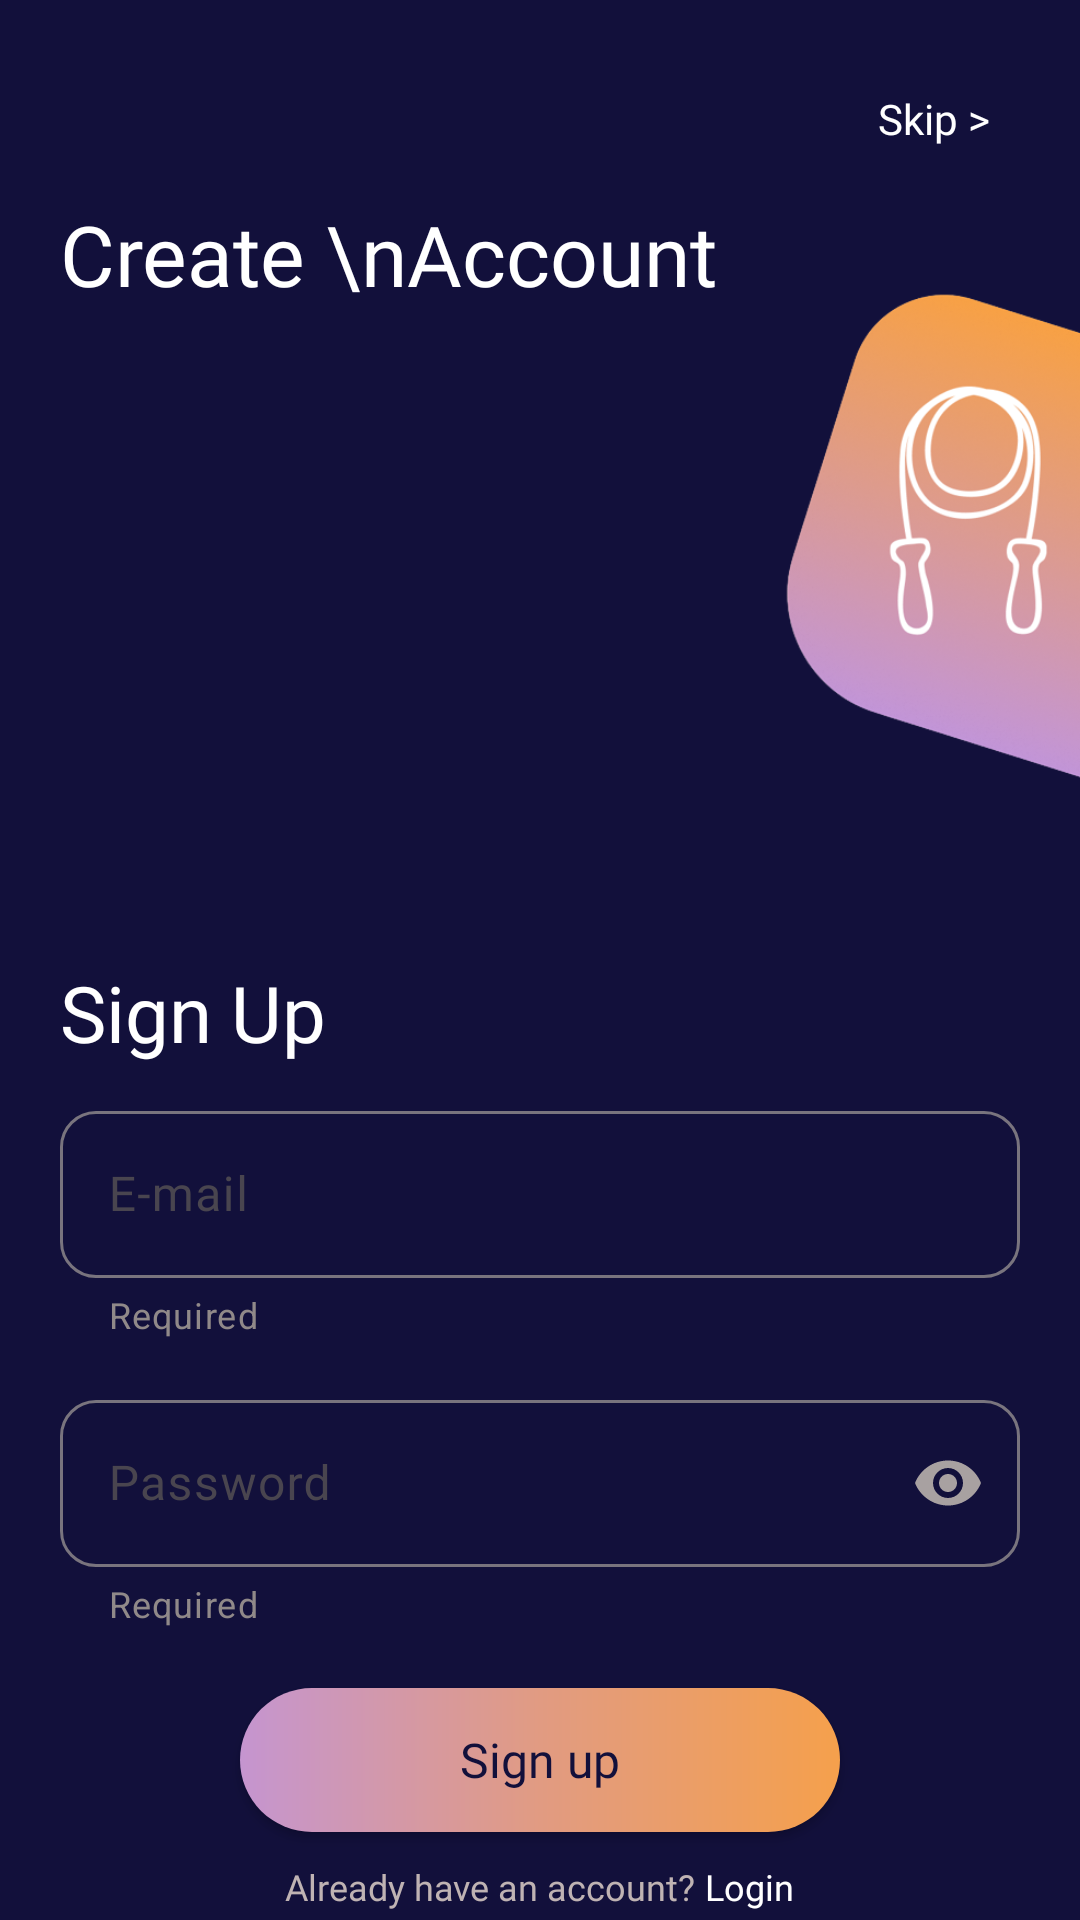

Layout XML and referenced resources for this Android screen:
<!-- AndroidManifest.xml: application theme Theme.Task1Appsuccessor -->
<!-- res/layout/activity_sign_up.xml -->
<?xml version="1.0" encoding="utf-8"?>
<LinearLayout
    xmlns:android="http://schemas.android.com/apk/res/android"
    xmlns:app="http://schemas.android.com/apk/res-auto"
    xmlns:tools="http://schemas.android.com/tools"
    android:layout_width="match_parent"
    android:layout_height="match_parent"
    android:background = "@color/blue"
    android:orientation="vertical"
    tools:context=".SignUp">

    <RelativeLayout
        android:layout_width="match_parent"
        android:layout_height="match_parent"
        android:layout_weight="1"
        app:layout_constraintStart_toStartOf="parent"
        app:layout_constraintTop_toTopOf="parent"
        app:layout_constraintEnd_toEndOf="parent">

        <TextView
            android:id="@+id/skip"
            android:layout_width="wrap_content"
            android:layout_height="wrap_content"
            android:layout_marginStart="30dp"
            android:layout_marginTop="30dp"
            android:layout_marginEnd="30dp"
            android:fontFamily="@font/montserrat_medium"
            android:text="Skip >"
            android:layout_alignParentEnd="true"
            android:textColor="@color/white"
            android:textSize="14sp" />

        <TextView
            android:id="@+id/textView"
            android:layout_width="wrap_content"
            android:layout_height="wrap_content"
            android:text="Create \nAccount"
            android:fontFamily="@font/montserrat_semibold"
            android:layout_marginTop="66dp"
            android:layout_marginStart="20dp"
            android:textColor="@color/white"
            android:textSize="28sp"/>

        <ImageView
            android:layout_width="wrap_content"
            android:layout_height="match_parent"
            android:layout_below="@+id/skip"
            android:layout_alignParentEnd="true"
            android:layout_marginStart="20dp"
            android:layout_marginEnd="-85dp"
            android:layout_toEndOf="@id/textView"
            android:src="@drawable/img_1" />


    </RelativeLayout>

    <RelativeLayout
        android:layout_width="match_parent"
        android:layout_height="match_parent"
        android:layout_weight="1"
        android:layout_marginHorizontal="20dp"
        app:layout_constraintStart_toStartOf="parent"
        app:layout_constraintTop_toTopOf="parent"
        app:layout_constraintEnd_toEndOf="parent">

        <TextView
            android:id="@+id/text"
            android:layout_width="match_parent"
            android:layout_height="wrap_content"
            android:text="Sign Up"
            android:fontFamily="@font/montserrat_medium"
            android:textColor="@color/white"
            android:textSize="26sp"
            />

        <com.google.android.material.textfield.TextInputLayout
            android:id="@+id/emailContainer"
            android:layout_width="match_parent"
            android:layout_height="wrap_content"
            android:layout_marginTop="10dp"
            app:boxCornerRadiusBottomEnd="12dp"
            app:boxCornerRadiusBottomStart="12dp"
            app:boxCornerRadiusTopEnd="12dp"
            app:helperText="Required"
            app:helperTextTextColor="#908989"
            app:boxCornerRadiusTopStart="12dp"
            android:background="@color/blue"
            android:layout_below="@+id/text"
            style="@style/ThemeOverlay.Material3.TextInputEditText.OutlinedBox.Dense">

            <com.google.android.material.textfield.TextInputEditText
                android:id="@+id/emailEditText"
                android:layout_width="match_parent"
                android:layout_height="match_parent"
                android:hint="E-mail"
                android:fontFamily="@font/montserrat_light"
                android:textColor="@color/white"
                android:inputType="textEmailAddress"
                android:lines="1" />
        </com.google.android.material.textfield.TextInputLayout>

        <com.google.android.material.textfield.TextInputLayout
            android:id="@+id/passwordContainer"
            android:layout_width="match_parent"
            android:layout_height="wrap_content"
            android:layout_marginTop="15dp"
            app:boxCornerRadiusBottomEnd="12dp"
            app:boxCornerRadiusBottomStart="12dp"
            app:boxCornerRadiusTopEnd="12dp"
            app:boxCornerRadiusTopStart="12dp"
            app:helperText="Required"
            app:helperTextTextColor="#908989"
            android:background="@color/blue"
            style="@style/ThemeOverlay.Material3.TextInputEditText.OutlinedBox"
            app:passwordToggleEnabled="true"
            app:passwordToggleTint="#A8A1A1"
            android:layout_below="@id/emailContainer">

            <com.google.android.material.textfield.TextInputEditText
                android:id="@+id/passwordEditText"
                android:layout_width="match_parent"
                android:layout_height="match_parent"
                android:inputType="textPassword"
                android:fontFamily="@font/montserrat_light"
                android:textColor="@color/white"
                android:lines="1"
                android:hint="Password"/>

        </com.google.android.material.textfield.TextInputLayout>

        <androidx.appcompat.widget.AppCompatButton
            android:id="@+id/btnSignUp"
            android:layout_width="200dp"
            android:layout_height="wrap_content"
            android:layout_below="@+id/passwordContainer"
            android:layout_centerInParent="true"
            android:layout_marginTop="20dp"
            android:background="@drawable/gradient_color"
            android:fontFamily="@font/montserrat_medium"
            android:text="Sign up"
            android:textAllCaps="false"
            android:textColor="@color/blue"
            android:textSize="16sp" />

        <LinearLayout
            android:id="@+id/goLogIn"
            android:layout_width="match_parent"
            android:layout_height="wrap_content"
            android:layout_below="@id/btnSignUp"
            android:gravity="center"
            android:orientation="horizontal"
            android:layout_marginTop="10dp">

            <TextView
                android:layout_width="wrap_content"
                android:layout_height="wrap_content"
                android:fontFamily="@font/montserrat_medium"
                android:text="@string/already_have_an_account"
                android:textSize="12sp"
                android:textColor="#BFB3B3"/>

            <TextView
                android:layout_width="wrap_content"
                android:layout_height="wrap_content"
                android:text=" Login"
                android:textSize="12sp"
                android:fontFamily="@font/montserrat_medium"
                android:textColor="@color/white"/>

        </LinearLayout>




    </RelativeLayout>


</LinearLayout>
<!-- resources referenced by this layout -->
<resources>
  <color name="blue">#12103B</color>
  <color name="white">#FFFFFFFF</color>
  <!-- drawable gradient_color (drawable) -->
  <?xml version="1.0" encoding="utf-8"?>
  <shape xmlns:android="http://schemas.android.com/apk/res/android">
      <gradient android:startColor="#C595D0"
          android:endColor="#F5A04C"
          android:centerColor="#E19B82" />
  
      <corners android:radius="50dp"/>
  </shape>
  <!-- drawable img_1: png bitmap (drawable, 186077 bytes) -->
  <string name="already_have_an_account">Already have an account?</string>
  <style name="Theme.Task1Appsuccessor" parent="Base.Theme.Task1Appsuccessor" />
  <style name="Base.Theme.Task1Appsuccessor" parent="Theme.Material3.DayNight.NoActionBar">
          
           <item name="colorPrimary">@color/white</item>
           <item name="colorPrimaryVariant">@color/white</item>
           <item name="android:statusBarColor">@color/white</item>
      </style>
</resources>
